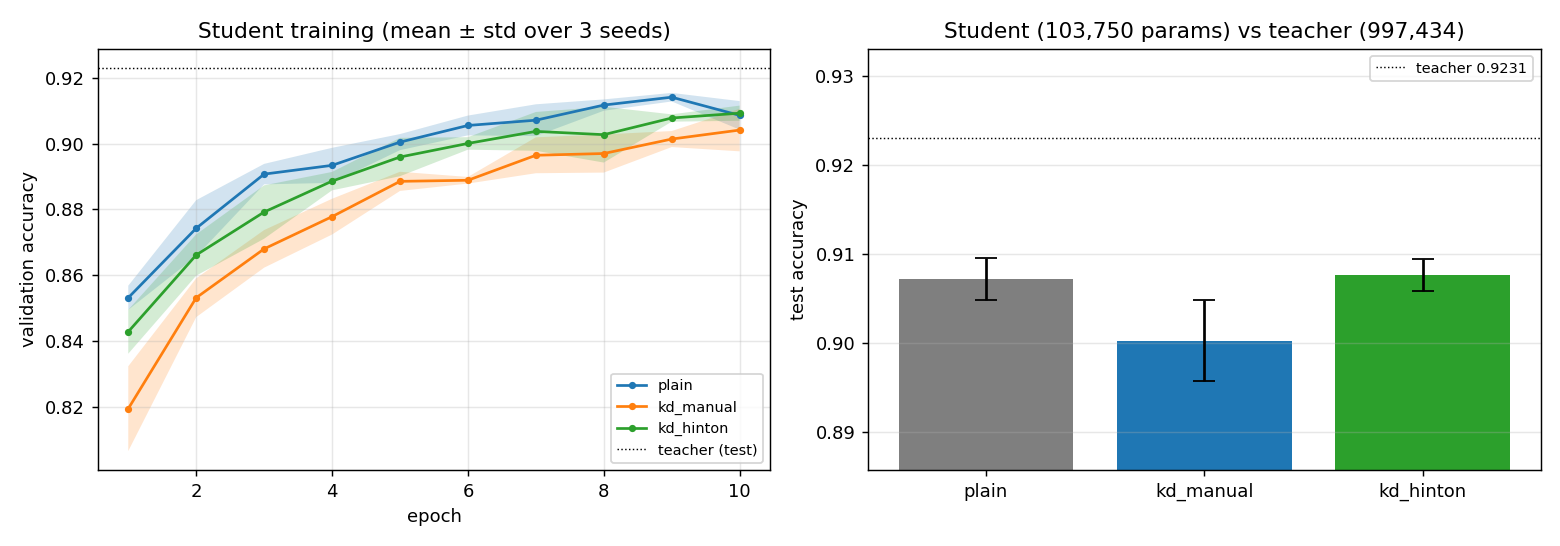

The table this chart was drawn from, first rows:
model, test_acc_mean, test_acc_std, agreement_with_teacher, train_time_s, params, size_bytes, flops_per_image, latency_b1_ms, latency_b256_ms, inference_energy_kwh_per_1k, train_energy_kwh
teacher (baseline BigCNN), 0.9231, 0, 1, , 997434, 3992888, 16711488, 0.4691, 82.12, 1.29868e-05, 
student plain, 0.9072, 0.002376, 0.9329, 115.9, 103750, 418488, 3556944, 0.2464, 21.88, 3.53565e-06, 0.005009
student kd_manual, 0.9003, 0.004554, 0.9372, 117.9, 103750, 418488, 3556944, 0.2464, 21.88, 3.53565e-06, 0.005093
student kd_hinton, 0.9077, 0.001817, 0.942, 117.9, 103750, 418488, 3556944, 0.2464, 21.88, 3.53565e-06, 0.005091
